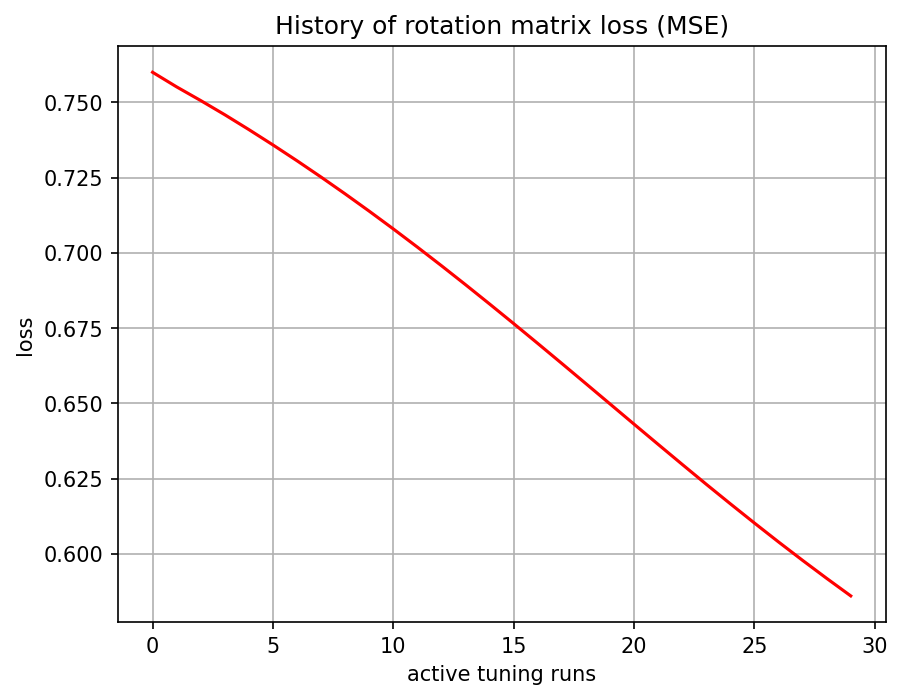

Values plotted in this chart, from the file beside it:
, 0
0, 0.76
1, 0.7552
2, 0.7506
3, 0.7459
4, 0.741
5, 0.7359
6, 0.7306
7, 0.7252
8, 0.7196
9, 0.7139
10, 0.708
11, 0.7019
12, 0.6957
13, 0.6894
14, 0.683
15, 0.6765
16, 0.6699
17, 0.6633
18, 0.6566
19, 0.6498
20, 0.6431
21, 0.6364
22, 0.6297
23, 0.6231
24, 0.6167
25, 0.6103
26, 0.604
27, 0.5979
28, 0.5919
29, 0.5861
